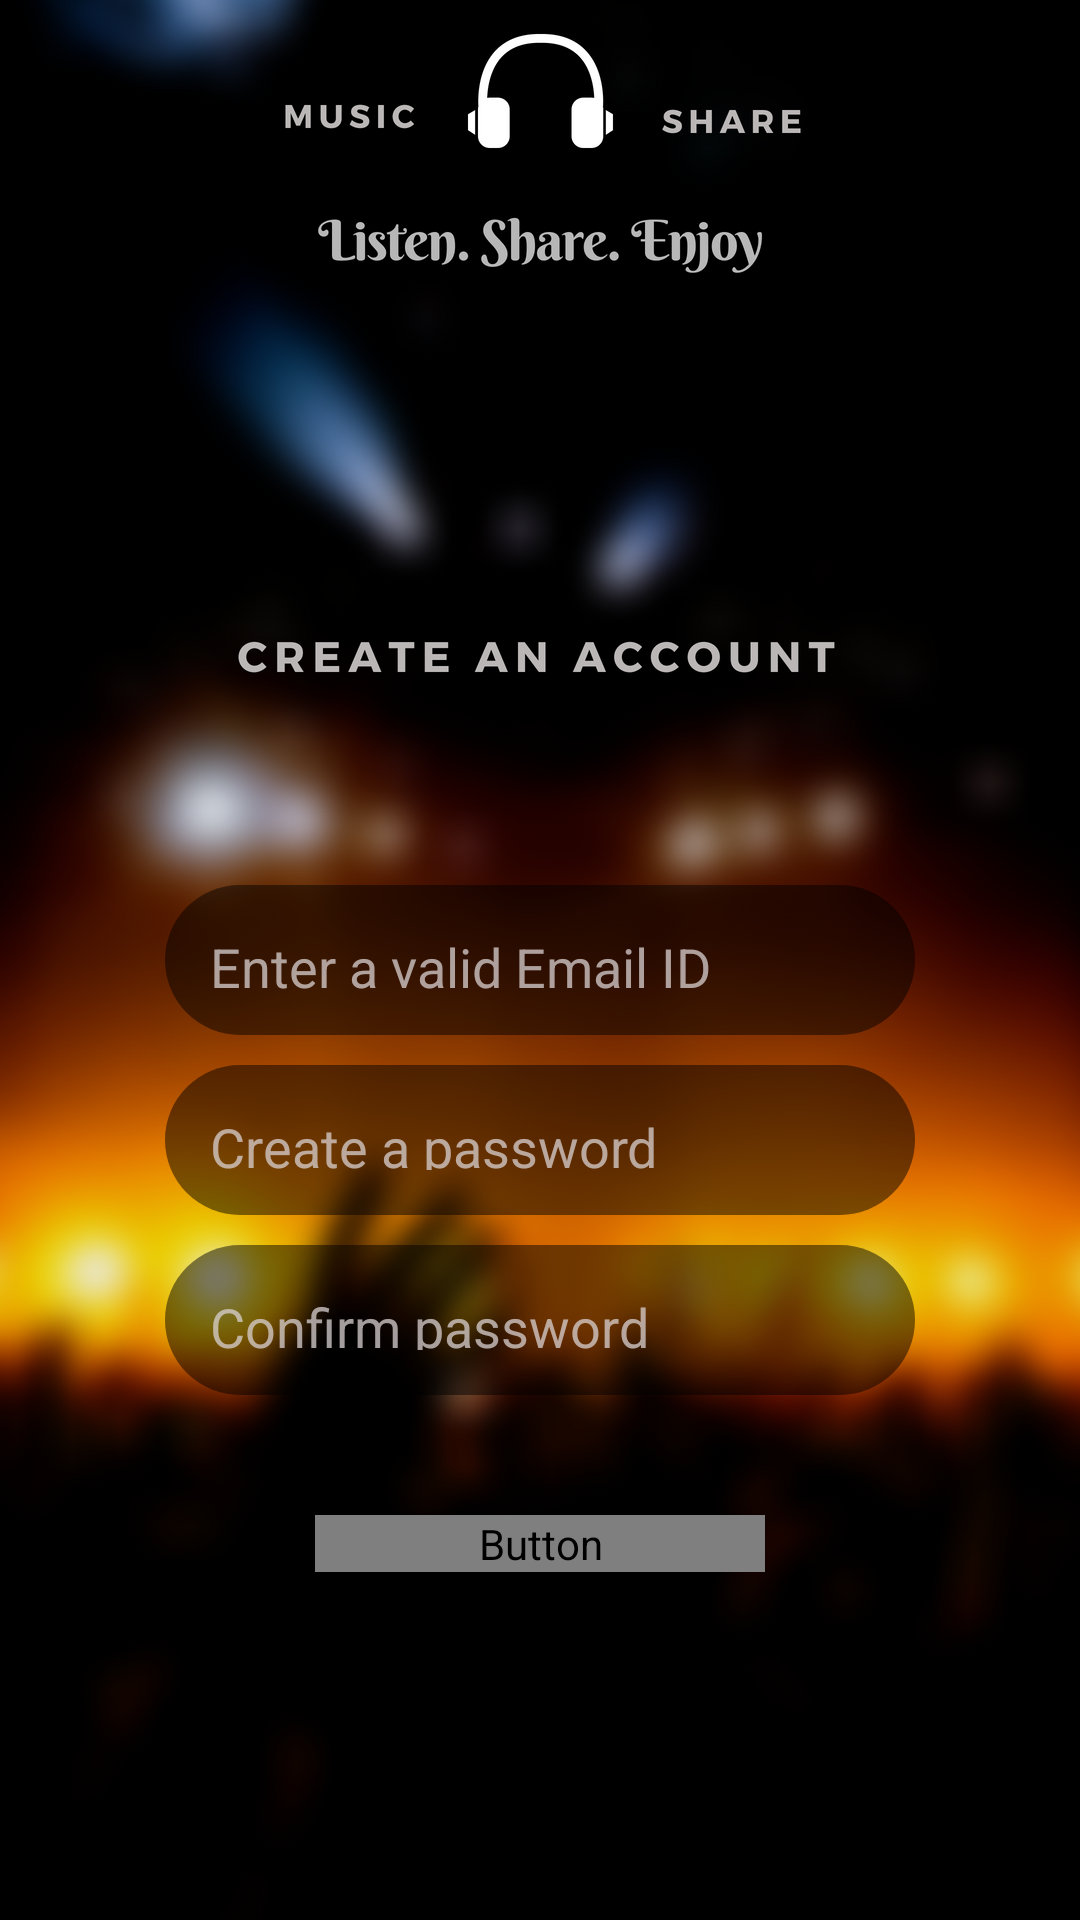

Produce the Android XML layout that renders to this screen, including the resource entries it uses.
<!-- AndroidManifest.xml: application theme AppTheme -->
<!-- res/layout/activity_signup.xml -->
<?xml version="1.0" encoding="utf-8"?>
<RelativeLayout xmlns:android="http://schemas.android.com/apk/res/android"
    xmlns:app="http://schemas.android.com/apk/res-auto"
    xmlns:tools="http://schemas.android.com/tools"
    android:layout_width="match_parent"
    android:layout_height="match_parent"
    android:orientation="vertical"
    android:background="@drawable/signup"
    tools:context=".Signup">

    <FrameLayout
        android:layout_width="match_parent"
        android:layout_height="match_parent">

        <RelativeLayout
            android:layout_width="match_parent"
            android:layout_height="match_parent">
    <android.support.design.widget.TextInputEditText
        android:layout_centerVertical="true"
        android:layout_centerHorizontal="true"
        android:layout_width="250dp"
        android:layout_height="50dp"
        android:layout_gravity="center"
        android:textColor="#bfdad1d1"
        android:background="@drawable/rounded_edittext"
        android:hint="Enter a valid Email ID"
        android:padding="15dp"
        android:inputType="text"
        android:textColorHint="#bfdad1d1"
        android:id="@+id/signet1"
        />

    <android.support.design.widget.TextInputEditText
        android:layout_marginTop="10dp"
        android:layout_below="@+id/signet1"
        android:layout_centerInParent="true"
        android:layout_centerHorizontal="true"
        android:layout_width="250dp"
        android:layout_height="50dp"
        android:layout_gravity="center"
        android:textColor="#bfdad1d1"
        android:background="@drawable/rounded_edittext"
        android:hint="Create a password"
        android:padding="15dp"
        android:textColorHint="#bfdad1d1"
        android:id="@+id/signet2" />

    <android.support.design.widget.TextInputEditText
        android:layout_marginTop="10dp"
        android:layout_below="@+id/signet2"
        android:layout_centerInParent="true"
        android:layout_centerHorizontal="true"
        android:layout_width="250dp"
        android:layout_height="50dp"
        android:layout_gravity="center"
        android:textColor="#bfdad1d1"
        android:background="@drawable/rounded_edittext"
        android:hint="Confirm password"
        android:padding="15dp"
        android:textColorHint="#bfdad1d1"
        android:id="@+id/signet3" />

            <Button
                android:layout_centerHorizontal="true"
                android:layout_below="@+id/signet3"
                android:textStyle="bold"
                android:textColor="#e40d0000"
                android:background="@drawable/rounded_button"
                android:fontFamily="@font/montserratlight"
                android:text="Sign Up"
                android:layout_marginTop="40dp"
                android:layout_width="150dp"
                android:layout_height="wrap_content"
                android:id="@+id/signupbtn"/>

        </RelativeLayout>


    </FrameLayout>

</RelativeLayout>
<!-- resources referenced by this layout -->
<resources>
  <!-- drawable rounded_button (drawable-v24) -->
  <?xml version="1.0" encoding="utf-8"?>
      <shape xmlns:android="http://schemas.android.com/apk/res/android"
          android:shape="rectangle" android:padding="10dp">
          <solid android:color="#d7ff6a00"/>
          <corners
              android:bottomRightRadius="15dp"
              android:bottomLeftRadius="15dp"
              android:topLeftRadius="15dp"
              android:topRightRadius="15dp"/>
      </shape>
  <!-- drawable rounded_edittext (drawable) -->
  <?xml version="1.0" encoding="utf-8"?>
      <shape xmlns:android="http://schemas.android.com/apk/res/android"
          android:shape="rectangle" android:padding="10dp">
          <solid android:color="#7c000000"/>
          <corners
              android:bottomRightRadius="25dp"
              android:bottomLeftRadius="25dp"
              android:topLeftRadius="25dp"
              android:topRightRadius="25dp"/>
      </shape>
  <!-- drawable signup: jpg bitmap (drawable, 762779 bytes) -->
  <style name="AppTheme" parent="Theme.AppCompat.Light.NoActionBar">
          
          <item name="colorPrimary">@color/colorPrimary</item>
          <item name="colorPrimaryDark">@color/colorPrimaryDark</item>
          <item name="colorAccent">@color/colorAccent</item>
          <item name="colorControlHighlight">@color/colorPrimaryRipple</item>
      </style>
  <color name="colorPrimary">#3F51B5</color>
  <color name="colorPrimaryDark">#000003</color>
  <color name="colorAccent">#ff7700</color>
  <color name="colorPrimaryRipple">#aaff7b00</color>
</resources>
